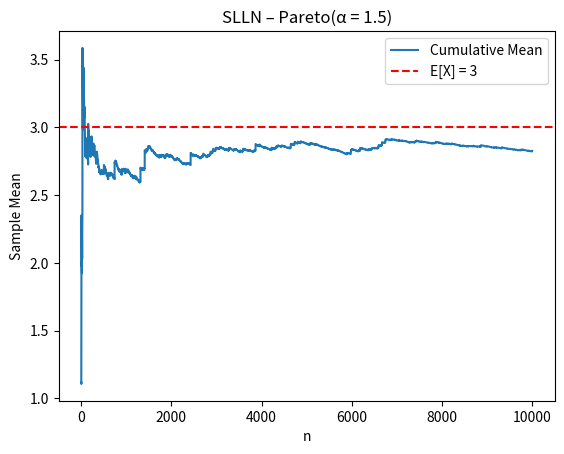

Here is the Python script that generated this plot: (Note: this script raises an exception after producing the figure.)
"""
TW5 – Distribution Comparison
Distribution: Pareto(alpha = 1.5, x_m = 1)

This script performs:
1) SLLN analysis (cumulative mean)
2) CLT analysis (demonstration of failure)

Key theoretical fact:
- Mean exists
- Variance is infinite
"""

import numpy as np
import matplotlib.pyplot as plt
from scipy import stats

# --------------------------------------------------
# THEORETICAL MOMENTS
# --------------------------------------------------
alpha = 1.5
x_m = 1

mu = (alpha * x_m) / (alpha - 1)   # E[X] = 3
# Variance does NOT exist for alpha <= 2
# sigma is undefined (infinite variance)

# --------------------------------------------------
# SLLN ANALYSIS
# --------------------------------------------------
n = 10000
samples = np.random.pareto(alpha, size=n) + x_m

cumulative_mean = np.cumsum(samples) / np.arange(1, n + 1)

plt.figure()
plt.plot(cumulative_mean, label="Cumulative Mean")
plt.axhline(y=mu, color="r", linestyle="--", label="E[X] = 3")
plt.xlabel("n")
plt.ylabel("Sample Mean")
plt.title("SLLN – Pareto(α = 1.5)")
plt.legend()
plt.savefig("../results/pareto_alpha1_5/slln.png")
plt.close()

# --------------------------------------------------
# CLT ANALYSIS
# --------------------------------------------------
n_values = [2, 5, 10, 30, 50, 100]
m = 1000

for n in n_values:
    means = []

    for _ in range(m):
        sample = np.random.pareto(alpha, size=n) + x_m
        means.append(np.mean(sample))

    means = np.array(means)

    # CLT standardization is NOT valid due to infinite variance
    Z = means   # intentionally not standardized

    # Histogram
    plt.figure()
    plt.hist(Z, bins=30, density=True)
    plt.title(f"CLT Histogram – Pareto(α=1.5), n={n}")
    plt.xlabel("Sample Mean")
    plt.ylabel("Density")
    plt.savefig(f"../results/pareto_alpha1_5/clt_hist_n{n}.png")
    plt.close()

    # QQ Plot
    plt.figure()
    stats.probplot(Z, plot=plt)
    plt.title(f"CLT QQ Plot – Pareto(α=1.5), n={n}")
    plt.savefig(f"../results/pareto_alpha1_5/clt_qq_n{n}.png")
    plt.close()

# --------------------------------------------------
# OBSERVATION
# --------------------------------------------------
# For Pareto(alpha=1.5), the mean exists but the variance is infinite.
# As a result:
# - SLLN shows unstable and slow convergence
# - CLT fails completely due to violation of finite variance assumption
